Photos from the image-classification dataset "yolo_classification_data" in the GitHub repository MarinaNasser/Nebras_RandD. Its 8 classes are: ascending colon, cecum, descending colon, hepatic flexure, rectum, sigmoid colon, splenic flexure, transverse colon.

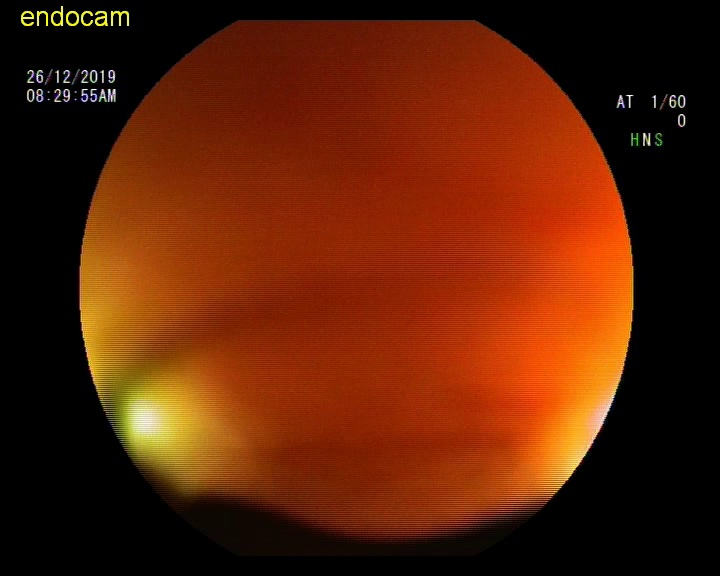
Label: hepatic flexure

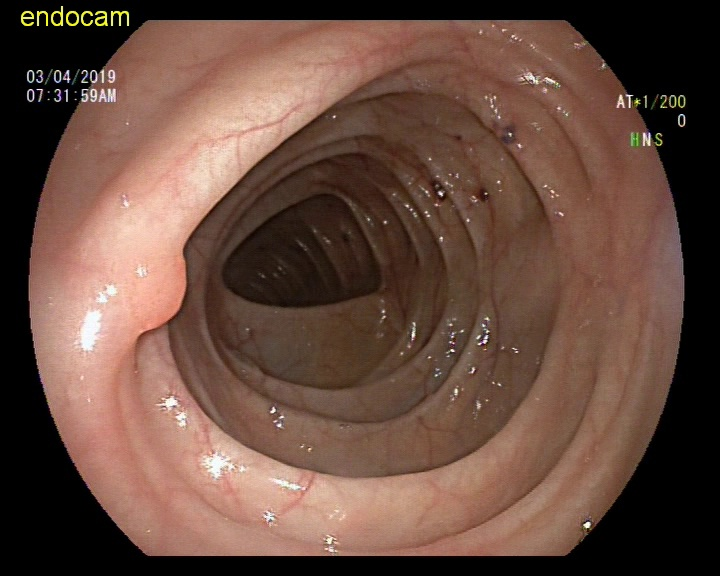
Label: descending colon

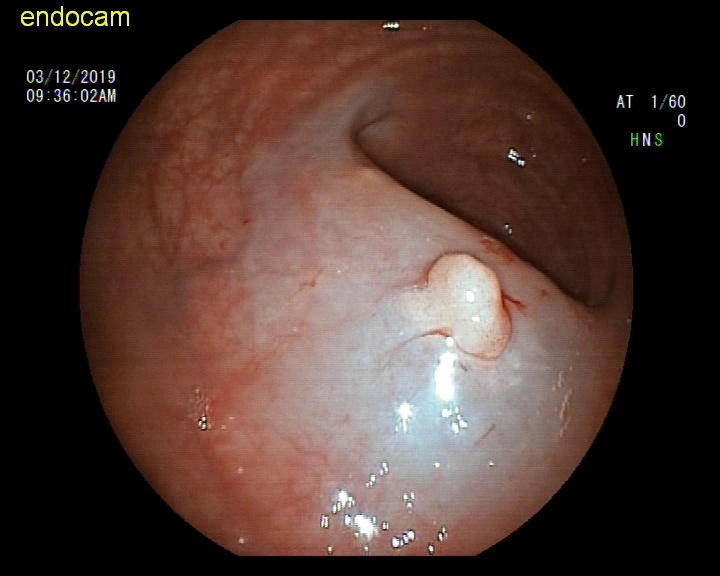
Label: rectum

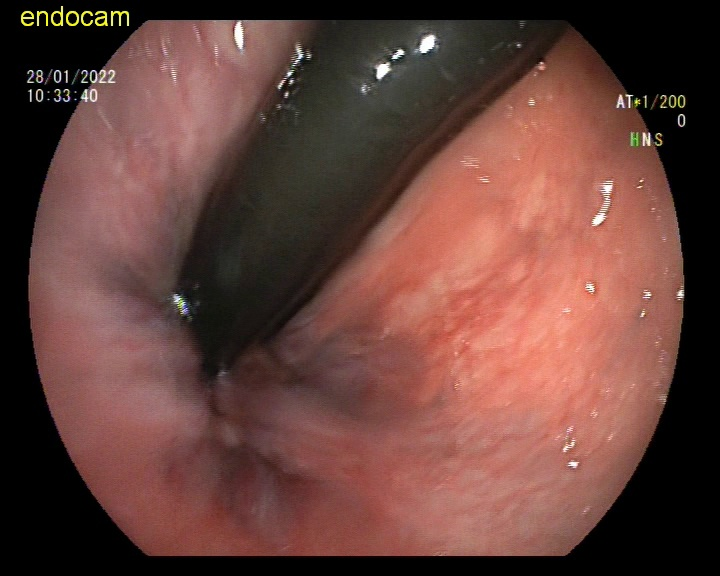
Label: sigmoid colon

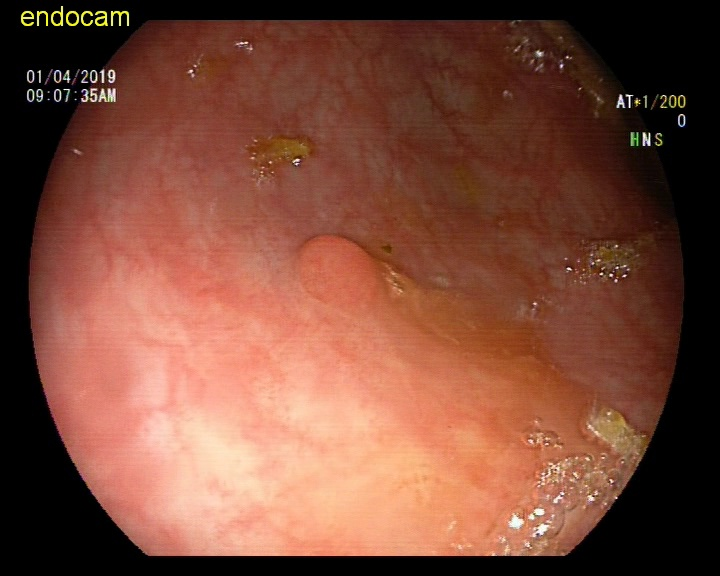
Label: rectum

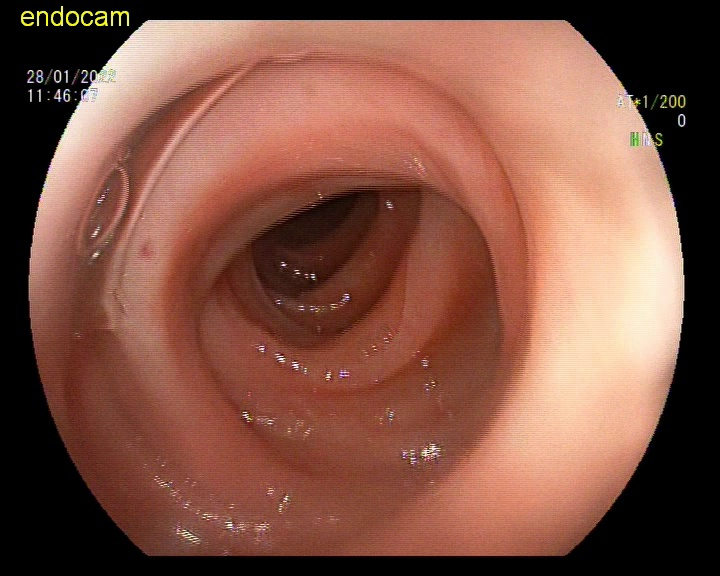
Label: ascending colon
